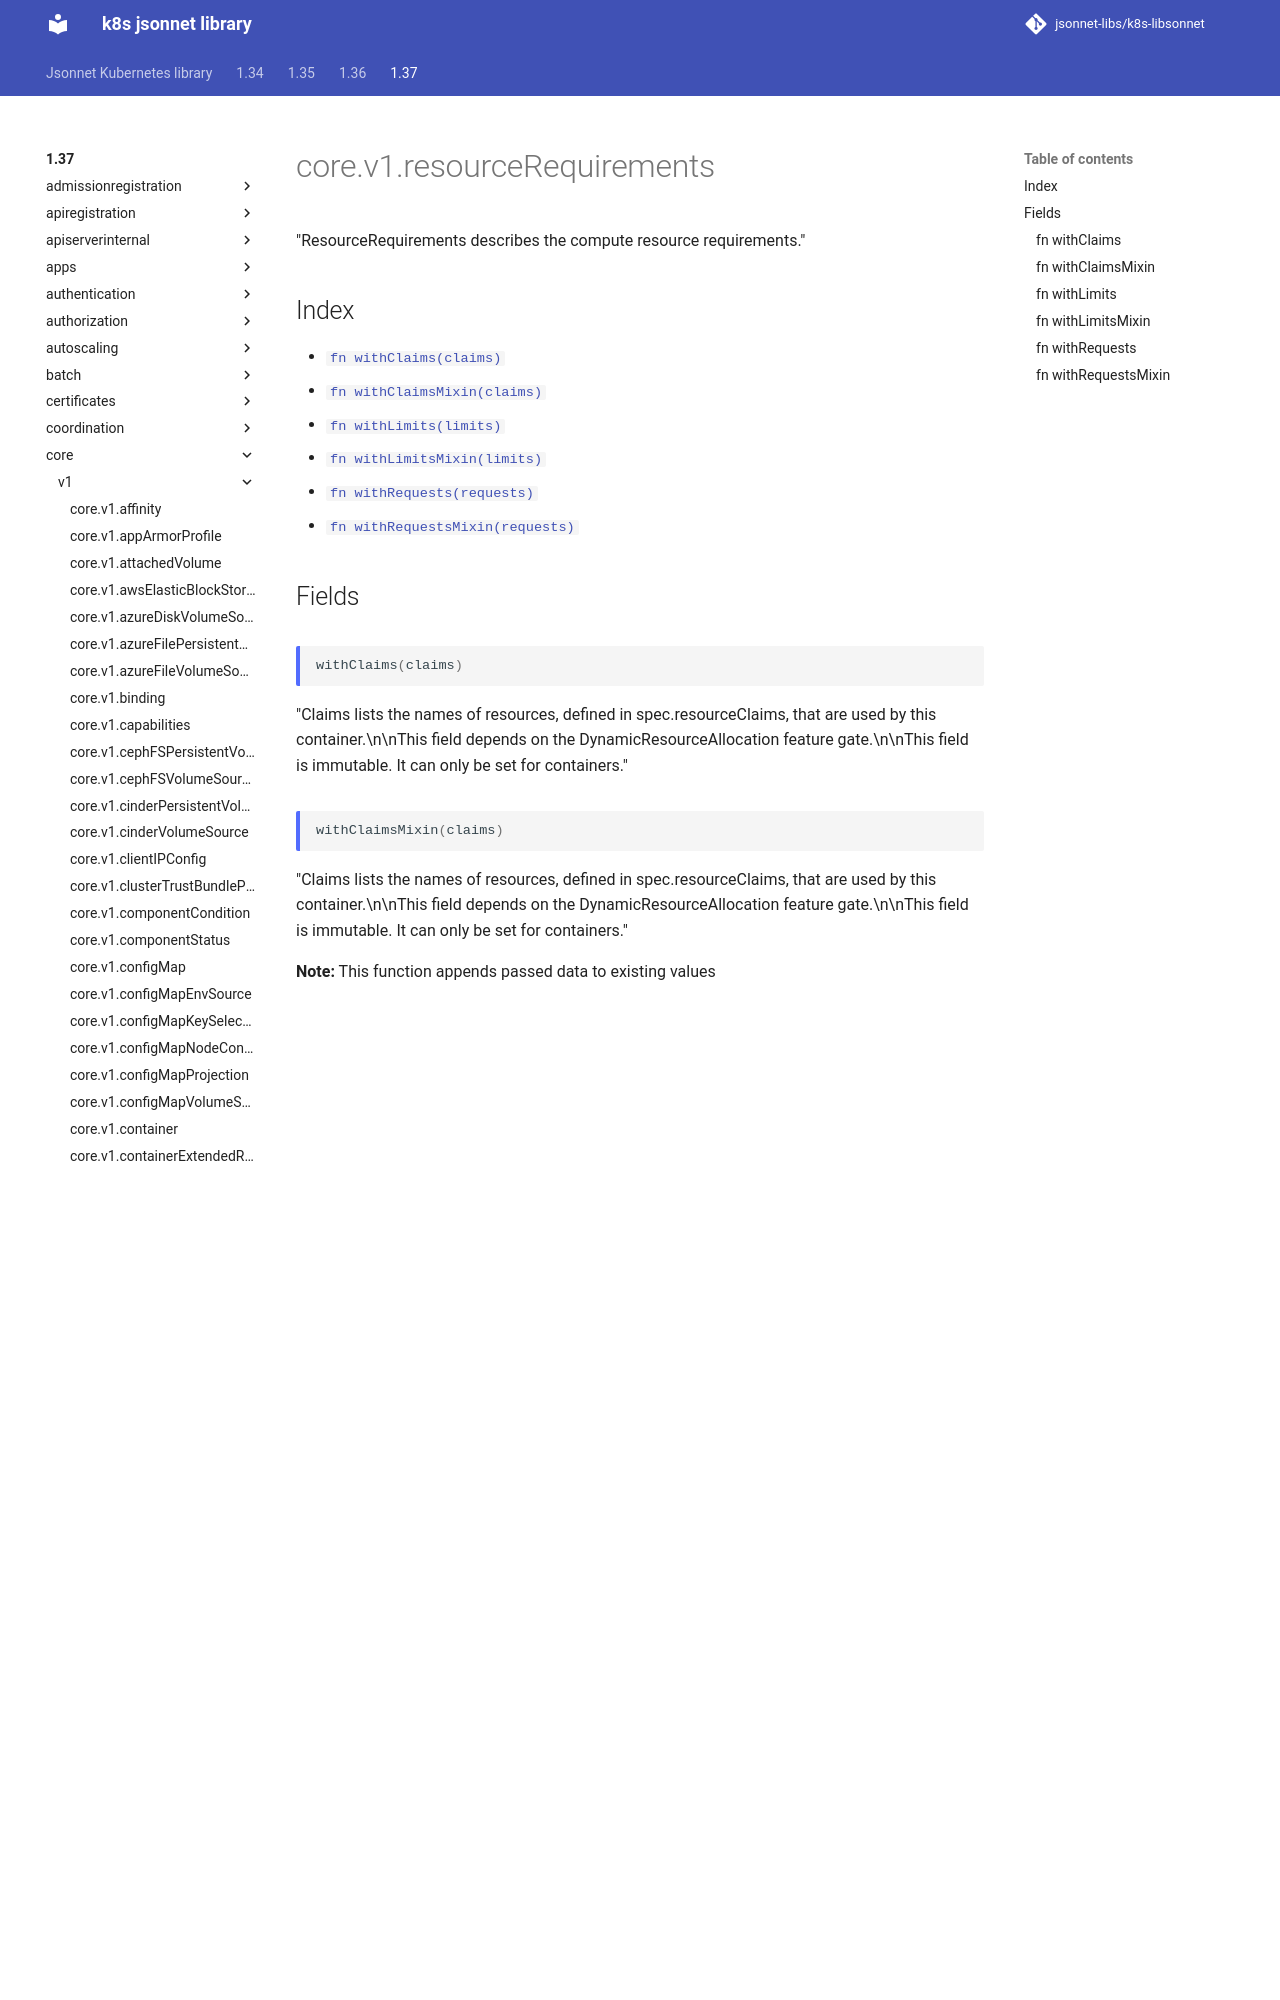

repository: jsonnet-libs/k8s-libsonnet · page: 1.37/core/v1/resourceRequirements/index.html · generator: mkdocs

---
permalink: /1.37/core/v1/resourceRequirements/
---

# core.v1.resourceRequirements

"ResourceRequirements describes the compute resource requirements."

## Index

* [`fn withClaims(claims)`](#fn-withclaims)
* [`fn withClaimsMixin(claims)`](#fn-withclaimsmixin)
* [`fn withLimits(limits)`](#fn-withlimits)
* [`fn withLimitsMixin(limits)`](#fn-withlimitsmixin)
* [`fn withRequests(requests)`](#fn-withrequests)
* [`fn withRequestsMixin(requests)`](#fn-withrequestsmixin)

## Fields
